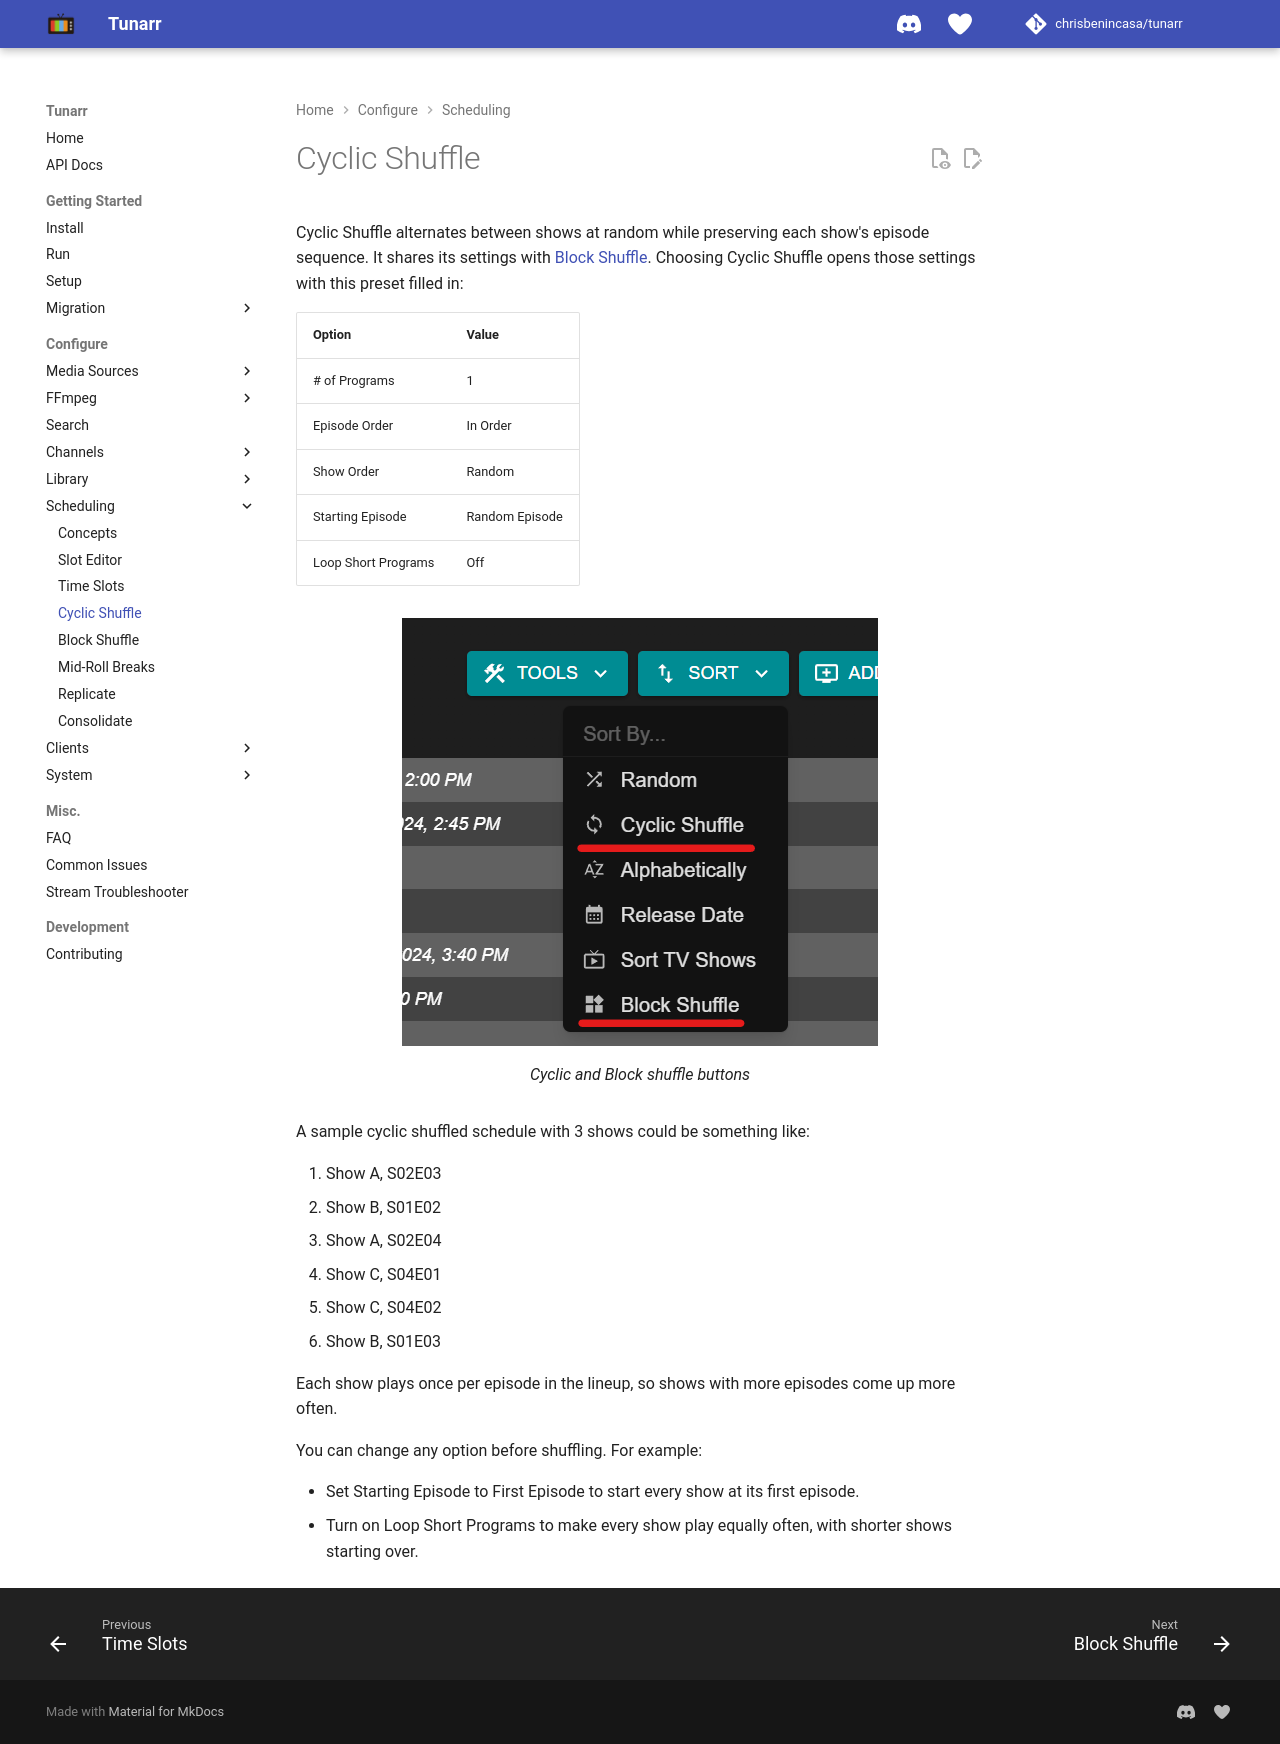

repository: TacoRocket/tunarr · page: configure/scheduling/cyclic-shuffle/index.html · generator: mkdocs

# Cyclic Shuffle

Cyclic Shuffle alternates between shows at random while preserving each show's episode sequence. It shares its settings with [Block Shuffle](block-shuffle.md). Choosing Cyclic Shuffle opens those settings with this preset filled in:

| Option | Value |
|---|---|
| # of Programs | 1 |
| Episode Order | In Order |
| Show Order | Random |
| Starting Episode | Random Episode |
| Loop Short Programs | Off |

<figure markdown="span">
    ![](../../assets/programming-shuffle.png)
    <figcaption>Cyclic and Block shuffle buttons</figcaption>
</figure>

A sample cyclic shuffled schedule with 3 shows could be something like:

1. Show A, S02E03
2. Show B, S01E02
3. Show A, S02E04
4. Show C, S04E01
5. Show C, S04E02
6. Show B, S01E03

Each show plays once per episode in the lineup, so shows with more episodes come up more often.

You can change any option before shuffling. For example:

- Set Starting Episode to First Episode to start every show at its first episode.
- Turn on Loop Short Programs to make every show play equally often, with shorter shows starting over.
